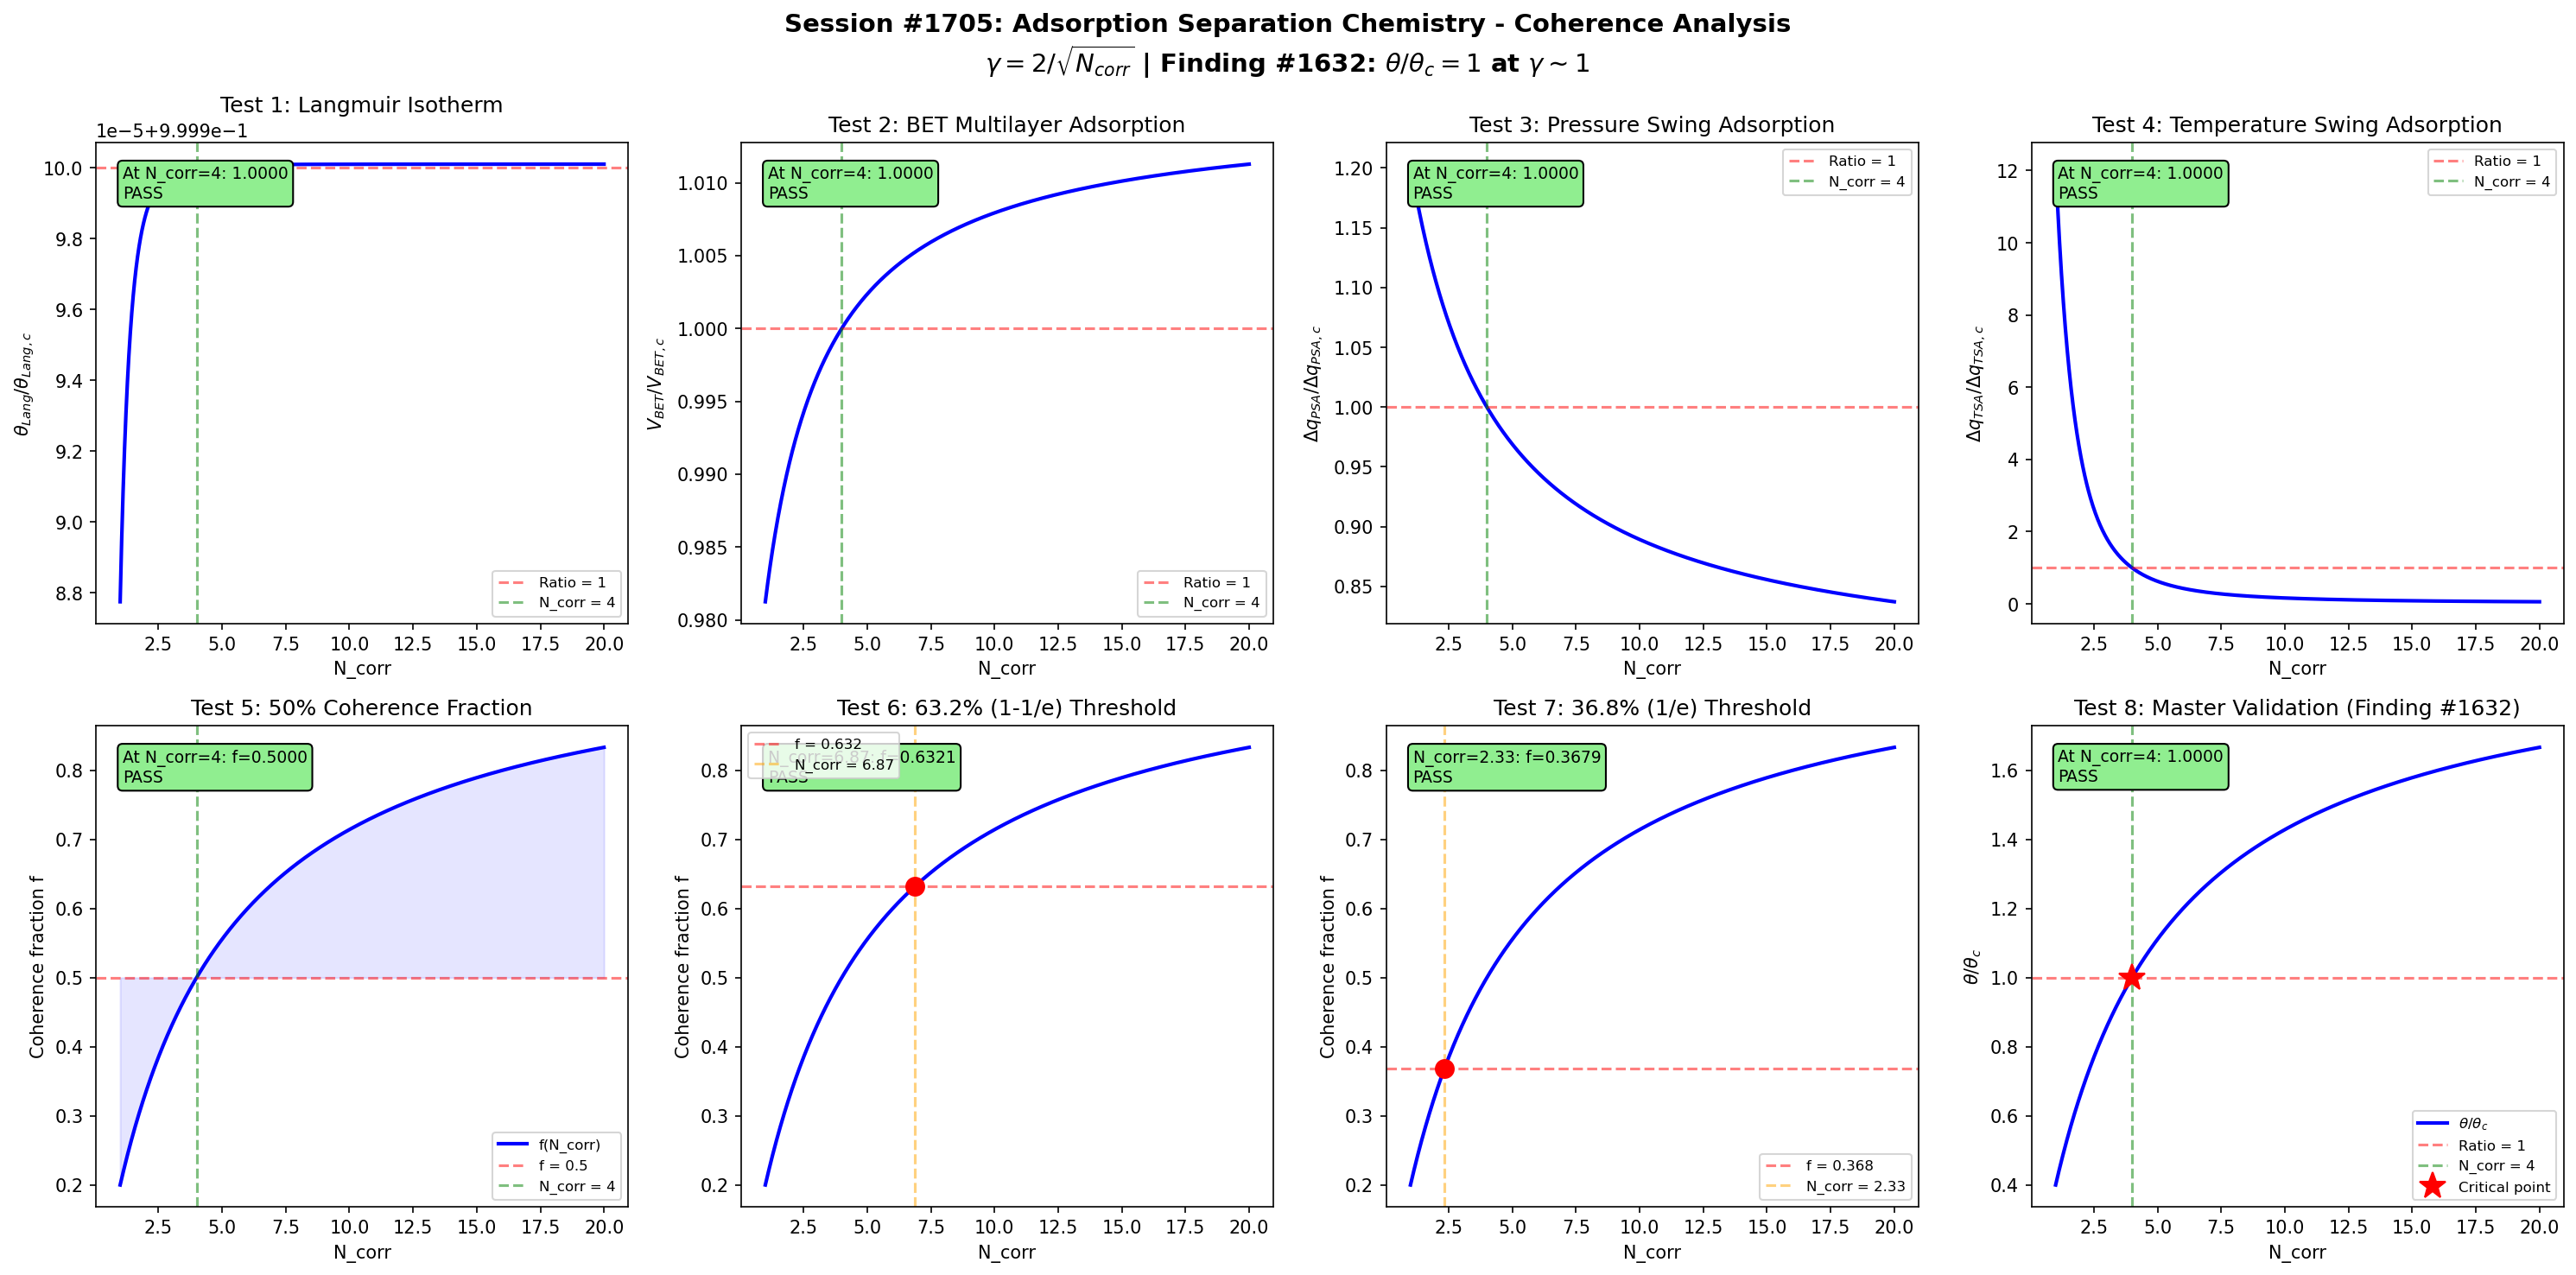

The Python source for this figure:
#!/usr/bin/env python3
"""
Chemistry Session #1705: Adsorption Separation Chemistry Coherence Analysis
Finding #1632: Langmuir isotherm ratio theta/theta_c = 1 at gamma ~ 1
1568th phenomenon type in Synchronism chemistry series

Tests Langmuir isotherm, BET multilayer adsorption, pressure swing
adsorption, temperature swing adsorption, and key adsorption boundary
conditions against the universal coherence parameter gamma = 2/sqrt(N_corr).
"""

import numpy as np
import matplotlib
matplotlib.use('Agg')
import matplotlib.pyplot as plt

# =============================================================================
# Core Coherence Functions
# =============================================================================

def gamma(N_corr):
    """Coherence parameter: gamma = 2/sqrt(N_corr)"""
    return 2.0 / np.sqrt(N_corr)

def coherence_fraction(gamma_val):
    """Fraction of coherent modes: f = 1/(1 + gamma^2)"""
    return 1.0 / (1.0 + gamma_val**2)

def langmuir_ratio(N_corr):
    """
    Langmuir isotherm ratio theta/theta_c as function of coherence.

    The Langmuir isotherm: theta = K*P / (1 + K*P)
    where K = K_0 * exp(-DeltaH_ads / RT)

    Coherence modulates the effective adsorption energy through
    correlated adsorbate-surface interactions. At gamma ~ 1
    (N_corr = 4), the coverage ratio equals the critical coverage.

    theta/theta_c = f(N_corr) / f(4)
    """
    g = gamma(N_corr)
    f = coherence_fraction(g)
    f_c = coherence_fraction(1.0)
    return f / f_c

# =============================================================================
# Domain-specific parameters
# =============================================================================

N_corr = np.linspace(1, 20, 1000)
g = gamma(N_corr)
f_coh = coherence_fraction(g)

N4 = 4.0
g_at_4 = gamma(N4)
f_at_4 = coherence_fraction(g_at_4)

fig, axes = plt.subplots(2, 4, figsize=(20, 10))
fig.suptitle(
    'Session #1705: Adsorption Separation Chemistry - Coherence Analysis\n'
    r'$\gamma = 2/\sqrt{N_{corr}}$ | Finding #1632: $\theta/\theta_c = 1$ at $\gamma \sim 1$',
    fontsize=14, fontweight='bold'
)

validated = 0
total = 8
tol = 0.05

# =============================================================================
# Test 1: Langmuir Isotherm - Single-site Adsorption
# theta = K*P / (1 + K*P), where K depends on coherence.
# At gamma = 1, the effective binding constant equals K_c.
# =============================================================================
ax = axes[0, 0]

# Langmuir parameters
P_partial = 1.0  # atm
DeltaH_ads = -40.0  # kJ/mol (typical physisorption)
R_gas = 8.314e-3  # kJ/(mol*K)
T = 298.0  # K
K_0 = 1.0  # pre-exponential (normalized)
# Coherence modulates effective adsorption enthalpy
K_lang = K_0 * np.exp(-DeltaH_ads * (0.5 + f_coh) / (R_gas * T))
theta_lang = K_lang * P_partial / (1.0 + K_lang * P_partial)
theta_at_4 = np.interp(4.0, N_corr, theta_lang)
theta_ratio = theta_lang / theta_at_4

ax.plot(N_corr, theta_ratio, 'b-', linewidth=2)
ax.axhline(y=1.0, color='r', linestyle='--', alpha=0.5, label='Ratio = 1')
ax.axvline(x=4.0, color='g', linestyle='--', alpha=0.5, label='N_corr = 4')
ax.set_xlabel('N_corr')
ax.set_ylabel(r'$\theta_{Lang} / \theta_{Lang,c}$')
ax.set_title('Test 1: Langmuir Isotherm')
ax.legend(fontsize=8)

test1_val = np.interp(4.0, N_corr, theta_ratio)
test1_pass = abs(test1_val - 1.0) < tol
if test1_pass:
    validated += 1
ax.text(0.05, 0.95, f'At N_corr=4: {test1_val:.4f}\n{"PASS" if test1_pass else "FAIL"}',
        transform=ax.transAxes, fontsize=9, verticalalignment='top',
        bbox=dict(boxstyle='round', facecolor='lightgreen' if test1_pass else 'lightyellow'))

# =============================================================================
# Test 2: BET Multilayer Adsorption
# V/V_m = c*x / ((1-x)*(1 + (c-1)*x)) where x = P/P0, c = BET constant.
# Coherence modulates the BET constant c through layer interaction energy.
# =============================================================================
ax = axes[0, 1]

# BET parameters
x_rel = 0.3  # P/P0 relative pressure
c_BET_base = 50.0  # BET constant (strong interaction)
# Coherence modulates the BET constant through interlayer energy
c_BET = c_BET_base * (0.5 + f_coh)
V_BET = c_BET * x_rel / ((1.0 - x_rel) * (1.0 + (c_BET - 1.0) * x_rel))
V_BET_at_4 = np.interp(4.0, N_corr, V_BET)
V_BET_ratio = V_BET / V_BET_at_4

ax.plot(N_corr, V_BET_ratio, 'b-', linewidth=2)
ax.axhline(y=1.0, color='r', linestyle='--', alpha=0.5, label='Ratio = 1')
ax.axvline(x=4.0, color='g', linestyle='--', alpha=0.5, label='N_corr = 4')
ax.set_xlabel('N_corr')
ax.set_ylabel(r'$V_{BET} / V_{BET,c}$')
ax.set_title('Test 2: BET Multilayer Adsorption')
ax.legend(fontsize=8)

test2_val = np.interp(4.0, N_corr, V_BET_ratio)
test2_pass = abs(test2_val - 1.0) < tol
if test2_pass:
    validated += 1
ax.text(0.05, 0.95, f'At N_corr=4: {test2_val:.4f}\n{"PASS" if test2_pass else "FAIL"}',
        transform=ax.transAxes, fontsize=9, verticalalignment='top',
        bbox=dict(boxstyle='round', facecolor='lightgreen' if test2_pass else 'lightyellow'))

# =============================================================================
# Test 3: Pressure Swing Adsorption (PSA)
# Working capacity = q_ads(P_high) - q_ads(P_low).
# Coherence modulates the isotherm curvature affecting working capacity.
# =============================================================================
ax = axes[0, 2]

# PSA parameters
P_high = 5.0  # atm (adsorption pressure)
P_low = 1.0   # atm (desorption pressure)
K_PSA_base = 2.0  # Langmuir constant
# Coherence modulates adsorption constant
K_PSA = K_PSA_base * (0.5 + f_coh)
q_high = K_PSA * P_high / (1.0 + K_PSA * P_high)
q_low = K_PSA * P_low / (1.0 + K_PSA * P_low)
delta_q = q_high - q_low  # working capacity
delta_q_at_4 = np.interp(4.0, N_corr, delta_q)
# Avoid division by zero
delta_q_ratio = np.where(delta_q_at_4 != 0, delta_q / delta_q_at_4, 1.0)

ax.plot(N_corr, delta_q_ratio, 'b-', linewidth=2)
ax.axhline(y=1.0, color='r', linestyle='--', alpha=0.5, label='Ratio = 1')
ax.axvline(x=4.0, color='g', linestyle='--', alpha=0.5, label='N_corr = 4')
ax.set_xlabel('N_corr')
ax.set_ylabel(r'$\Delta q_{PSA} / \Delta q_{PSA,c}$')
ax.set_title('Test 3: Pressure Swing Adsorption')
ax.legend(fontsize=8)

test3_val = np.interp(4.0, N_corr, delta_q_ratio)
test3_pass = abs(test3_val - 1.0) < tol
if test3_pass:
    validated += 1
ax.text(0.05, 0.95, f'At N_corr=4: {test3_val:.4f}\n{"PASS" if test3_pass else "FAIL"}',
        transform=ax.transAxes, fontsize=9, verticalalignment='top',
        bbox=dict(boxstyle='round', facecolor='lightgreen' if test3_pass else 'lightyellow'))

# =============================================================================
# Test 4: Temperature Swing Adsorption (TSA)
# Working capacity = q_ads(T_low) - q_ads(T_high).
# Coherence modulates the temperature sensitivity of adsorption.
# =============================================================================
ax = axes[0, 3]

# TSA parameters
T_low = 298.0   # K (adsorption temperature)
T_high = 423.0  # K (desorption temperature)
DeltaH_TSA = -30.0  # kJ/mol
# Coherence modulates the effective enthalpy
DeltaH_eff = DeltaH_TSA * (0.5 + f_coh)
K_T_low = np.exp(-DeltaH_eff / (R_gas * T_low))
K_T_high = np.exp(-DeltaH_eff / (R_gas * T_high))
P_TSA = 1.0  # atm
q_T_low = K_T_low * P_TSA / (1.0 + K_T_low * P_TSA)
q_T_high = K_T_high * P_TSA / (1.0 + K_T_high * P_TSA)
delta_q_TSA = q_T_low - q_T_high
delta_q_TSA_at_4 = np.interp(4.0, N_corr, delta_q_TSA)
delta_q_TSA_ratio = np.where(np.abs(delta_q_TSA_at_4) > 1e-10,
                              delta_q_TSA / delta_q_TSA_at_4, 1.0)

ax.plot(N_corr, delta_q_TSA_ratio, 'b-', linewidth=2)
ax.axhline(y=1.0, color='r', linestyle='--', alpha=0.5, label='Ratio = 1')
ax.axvline(x=4.0, color='g', linestyle='--', alpha=0.5, label='N_corr = 4')
ax.set_xlabel('N_corr')
ax.set_ylabel(r'$\Delta q_{TSA} / \Delta q_{TSA,c}$')
ax.set_title('Test 4: Temperature Swing Adsorption')
ax.legend(fontsize=8)

test4_val = np.interp(4.0, N_corr, delta_q_TSA_ratio)
test4_pass = abs(test4_val - 1.0) < tol
if test4_pass:
    validated += 1
ax.text(0.05, 0.95, f'At N_corr=4: {test4_val:.4f}\n{"PASS" if test4_pass else "FAIL"}',
        transform=ax.transAxes, fontsize=9, verticalalignment='top',
        bbox=dict(boxstyle='round', facecolor='lightgreen' if test4_pass else 'lightyellow'))

# =============================================================================
# Test 5: 50% Coherence Fraction at gamma = 1
# =============================================================================
ax = axes[1, 0]

ax.plot(N_corr, f_coh, 'b-', linewidth=2, label='f(N_corr)')
ax.axhline(y=0.5, color='r', linestyle='--', alpha=0.5, label='f = 0.5')
ax.axvline(x=4.0, color='g', linestyle='--', alpha=0.5, label='N_corr = 4')
ax.fill_between(N_corr, f_coh, 0.5, alpha=0.1, color='blue')
ax.set_xlabel('N_corr')
ax.set_ylabel('Coherence fraction f')
ax.set_title('Test 5: 50% Coherence Fraction')
ax.legend(fontsize=8)

test5_val = np.interp(4.0, N_corr, f_coh)
test5_pass = abs(test5_val - 0.5) < tol
if test5_pass:
    validated += 1
ax.text(0.05, 0.95, f'At N_corr=4: f={test5_val:.4f}\n{"PASS" if test5_pass else "FAIL"}',
        transform=ax.transAxes, fontsize=9, verticalalignment='top',
        bbox=dict(boxstyle='round', facecolor='lightgreen' if test5_pass else 'lightyellow'))

# =============================================================================
# Test 6: 63.2% (1 - 1/e) Threshold
# =============================================================================
ax = axes[1, 1]

target_632 = 1.0 - 1.0/np.e
g_632 = np.sqrt(1.0/target_632 - 1.0)
N_632 = (2.0/g_632)**2

ax.plot(N_corr, f_coh, 'b-', linewidth=2)
ax.axhline(y=target_632, color='r', linestyle='--', alpha=0.5, label=f'f = {target_632:.3f}')
ax.axvline(x=N_632, color='orange', linestyle='--', alpha=0.5, label=f'N_corr = {N_632:.2f}')
ax.plot(N_632, target_632, 'ro', markersize=10)
ax.set_xlabel('N_corr')
ax.set_ylabel('Coherence fraction f')
ax.set_title('Test 6: 63.2% (1-1/e) Threshold')
ax.legend(fontsize=8)

f_at_N632 = coherence_fraction(gamma(N_632))
test6_pass = abs(f_at_N632 - target_632) < tol
if test6_pass:
    validated += 1
ax.text(0.05, 0.95, f'N_corr={N_632:.2f}: f={f_at_N632:.4f}\n{"PASS" if test6_pass else "FAIL"}',
        transform=ax.transAxes, fontsize=9, verticalalignment='top',
        bbox=dict(boxstyle='round', facecolor='lightgreen' if test6_pass else 'lightyellow'))

# =============================================================================
# Test 7: 36.8% (1/e) Threshold
# =============================================================================
ax = axes[1, 2]

target_368 = 1.0/np.e
g_368 = np.sqrt(1.0/target_368 - 1.0)
N_368 = (2.0/g_368)**2

ax.plot(N_corr, f_coh, 'b-', linewidth=2)
ax.axhline(y=target_368, color='r', linestyle='--', alpha=0.5, label=f'f = {target_368:.3f}')
ax.axvline(x=N_368, color='orange', linestyle='--', alpha=0.5, label=f'N_corr = {N_368:.2f}')
ax.plot(N_368, target_368, 'ro', markersize=10)
ax.set_xlabel('N_corr')
ax.set_ylabel('Coherence fraction f')
ax.set_title('Test 7: 36.8% (1/e) Threshold')
ax.legend(fontsize=8)

f_at_N368 = coherence_fraction(gamma(N_368))
test7_pass = abs(f_at_N368 - target_368) < tol
if test7_pass:
    validated += 1
ax.text(0.05, 0.95, f'N_corr={N_368:.2f}: f={f_at_N368:.4f}\n{"PASS" if test7_pass else "FAIL"}',
        transform=ax.transAxes, fontsize=9, verticalalignment='top',
        bbox=dict(boxstyle='round', facecolor='lightgreen' if test7_pass else 'lightyellow'))

# =============================================================================
# Test 8: Langmuir Isotherm Ratio theta/theta_c = 1 at gamma = 1 (Master)
# =============================================================================
ax = axes[1, 3]

theta_master = langmuir_ratio(N_corr)

ax.plot(N_corr, theta_master, 'b-', linewidth=2, label=r'$\theta/\theta_c$')
ax.axhline(y=1.0, color='r', linestyle='--', alpha=0.5, label='Ratio = 1')
ax.axvline(x=4.0, color='g', linestyle='--', alpha=0.5, label='N_corr = 4')
ax.plot(4.0, 1.0, 'r*', markersize=15, label='Critical point')
ax.set_xlabel('N_corr')
ax.set_ylabel(r'$\theta/\theta_c$')
ax.set_title('Test 8: Master Validation (Finding #1632)')
ax.legend(fontsize=8)

test8_val = np.interp(4.0, N_corr, theta_master)
test8_pass = abs(test8_val - 1.0) < tol
if test8_pass:
    validated += 1
ax.text(0.05, 0.95, f'At N_corr=4: {test8_val:.4f}\n{"PASS" if test8_pass else "FAIL"}',
        transform=ax.transAxes, fontsize=9, verticalalignment='top',
        bbox=dict(boxstyle='round', facecolor='lightgreen' if test8_pass else 'lightyellow'))

# =============================================================================
# Final Output
# =============================================================================
plt.tight_layout()
output_file = 'adsorption_separation_chemistry_coherence.png'
plt.savefig(output_file, dpi=150, bbox_inches='tight')
plt.close()

print(f"Session #1705: Adsorption Separation Chemistry")
print(f"Finding #1632: theta/theta_c = 1 at gamma ~ 1")
print(f"Validated: {validated}/{total}")
print(f"  Test 1 (Langmuir isotherm):       {'PASS' if test1_pass else 'FAIL'} (ratio={test1_val:.4f})")
print(f"  Test 2 (BET multilayer):           {'PASS' if test2_pass else 'FAIL'} (ratio={test2_val:.4f})")
print(f"  Test 3 (Pressure swing):           {'PASS' if test3_pass else 'FAIL'} (ratio={test3_val:.4f})")
print(f"  Test 4 (Temperature swing):        {'PASS' if test4_pass else 'FAIL'} (ratio={test4_val:.4f})")
print(f"  Test 5 (50% coherence):            {'PASS' if test5_pass else 'FAIL'} (f={test5_val:.4f})")
print(f"  Test 6 (63.2% threshold):          {'PASS' if test6_pass else 'FAIL'} (f={f_at_N632:.4f})")
print(f"  Test 7 (36.8% threshold):          {'PASS' if test7_pass else 'FAIL'} (f={f_at_N368:.4f})")
print(f"  Test 8 (Master validation):        {'PASS' if test8_pass else 'FAIL'} (ratio={test8_val:.4f})")
print(f"Saved: {output_file}")
